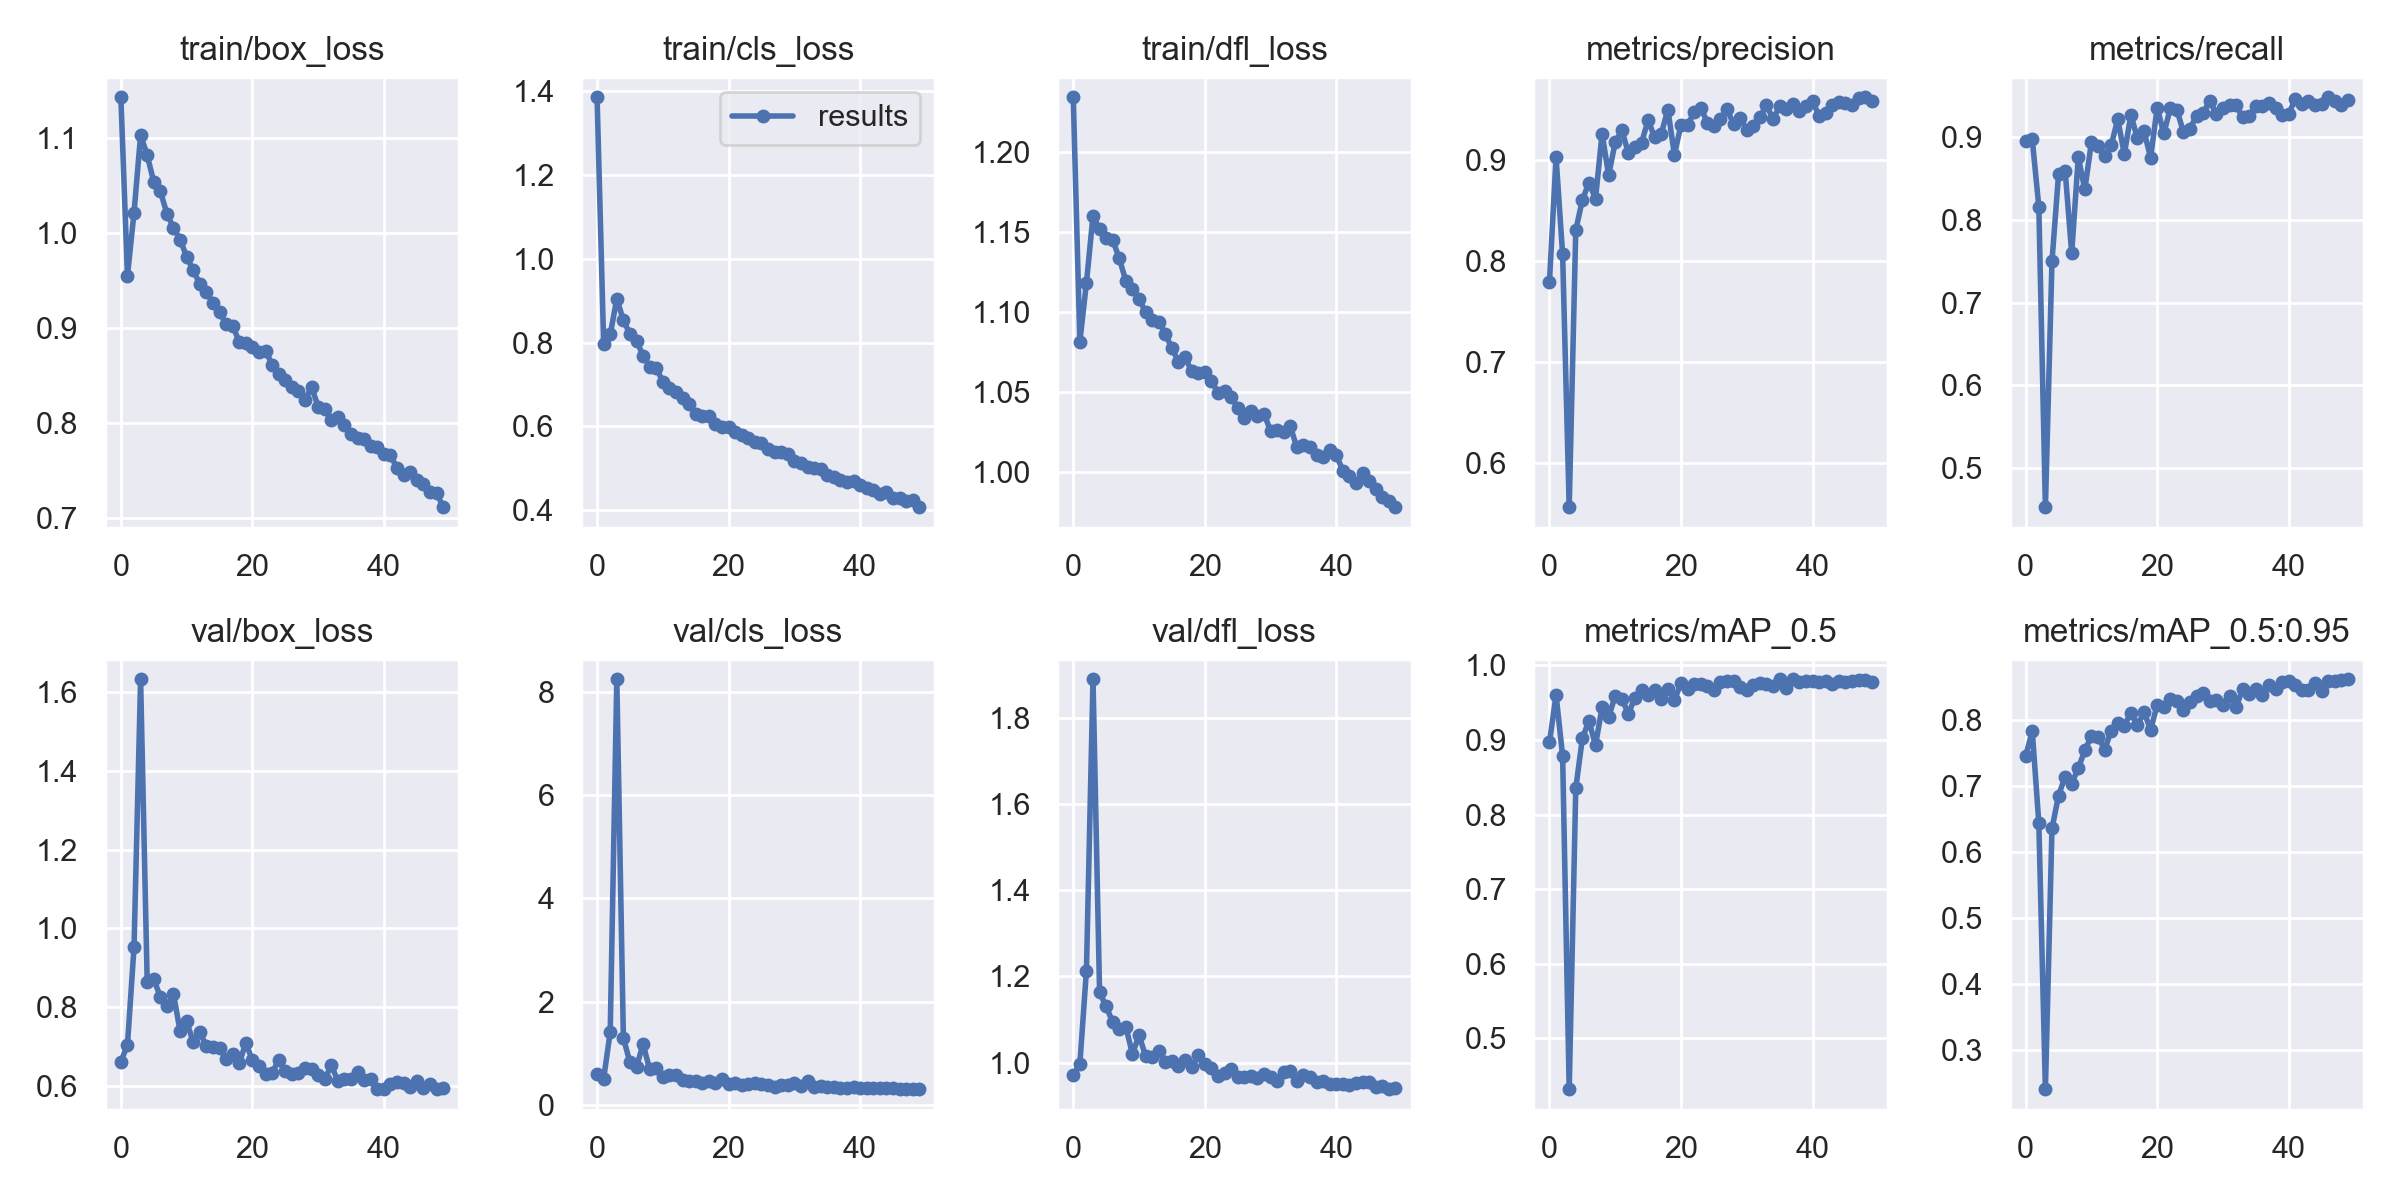

The file beside this chart, header and first rows:
epoch, train/box_loss, train/cls_loss, train/dfl_loss, metrics/precision, metrics/recall, metrics/mAP_0.5, metrics/mAP_0.5:0.95, val/box_loss, val/cls_loss, val/dfl_loss, x/lr0, x/lr1, x/lr2
0, 1.143, 1.385, 1.234, 0.7799, 0.896, 0.8966, 0.7447, 0.6612, 0.605, 0.9717, 0.07044, 0.003284, 0.003284
1, 0.9549, 0.7969, 1.082, 0.9029, 0.8976, 0.9603, 0.7832, 0.7032, 0.5121, 0.9961, 0.04031, 0.006487, 0.006487
2, 1.022, 0.8195, 1.118, 0.8067, 0.8159, 0.8783, 0.6434, 0.9521, 1.416, 1.214, 0.01005, 0.009557, 0.009557
3, 1.103, 0.904, 1.16, 0.5565, 0.4525, 0.432, 0.2403, 1.633, 8.24, 1.89, 0.009406, 0.009406, 0.009406
4, 1.082, 0.8534, 1.152, 0.8308, 0.7499, 0.8352, 0.6353, 0.865, 1.296, 1.163, 0.009406, 0.009406, 0.009406
5, 1.054, 0.8203, 1.147, 0.8605, 0.8553, 0.9019, 0.6851, 0.8707, 0.8304, 1.13, 0.009208, 0.009208, 0.009208
6, 1.044, 0.8045, 1.145, 0.8777, 0.8597, 0.9257, 0.7139, 0.8263, 0.7456, 1.093, 0.00901, 0.00901, 0.00901
7, 1.021, 0.7685, 1.134, 0.8618, 0.7599, 0.8928, 0.7032, 0.8028, 1.181, 1.078, 0.008812, 0.008812, 0.008812
8, 1.006, 0.7423, 1.119, 0.9261, 0.8758, 0.944, 0.7268, 0.8328, 0.6898, 1.083, 0.008614, 0.008614, 0.008614
9, 0.9932, 0.7401, 1.115, 0.8851, 0.8371, 0.9306, 0.7535, 0.7393, 0.7093, 1.02, 0.008416, 0.008416, 0.008416
10, 0.9753, 0.7063, 1.109, 0.9177, 0.8942, 0.9592, 0.7757, 0.764, 0.5491, 1.064, 0.008218, 0.008218, 0.008218
11, 0.9608, 0.6927, 1.1, 0.9297, 0.8893, 0.9551, 0.7745, 0.7109, 0.578, 1.014, 0.00802, 0.00802, 0.00802
12, 0.9466, 0.6813, 1.095, 0.9071, 0.8773, 0.9351, 0.7546, 0.7377, 0.5843, 1.012, 0.007822, 0.007822, 0.007822
13, 0.9384, 0.6675, 1.094, 0.9131, 0.8902, 0.9566, 0.7834, 0.6999, 0.4778, 1.028, 0.007624, 0.007624, 0.007624
14, 0.9259, 0.6543, 1.087, 0.9171, 0.9219, 0.9671, 0.7946, 0.6973, 0.4681, 1.002, 0.007426, 0.007426, 0.007426
15, 0.9168, 0.6308, 1.077, 0.9396, 0.8798, 0.9596, 0.791, 0.6961, 0.4694, 1.003, 0.007228, 0.007228, 0.007228
16, 0.9037, 0.6259, 1.069, 0.9224, 0.9269, 0.9672, 0.8109, 0.668, 0.4303, 0.9913, 0.00703, 0.00703, 0.00703
17, 0.9025, 0.6257, 1.072, 0.9261, 0.8988, 0.9547, 0.7921, 0.68, 0.4658, 1.006, 0.006832, 0.006832, 0.006832
18, 0.8851, 0.6065, 1.063, 0.9501, 0.9072, 0.9688, 0.8113, 0.6573, 0.4315, 0.9903, 0.006634, 0.006634, 0.006634
19, 0.8838, 0.5988, 1.062, 0.9053, 0.8754, 0.9531, 0.7851, 0.7085, 0.5048, 1.017, 0.006436, 0.006436, 0.006436
20, 0.8804, 0.5991, 1.063, 0.935, 0.9359, 0.9762, 0.8222, 0.6648, 0.4036, 0.9972, 0.006238, 0.006238, 0.006238
21, 0.8743, 0.586, 1.057, 0.9346, 0.9046, 0.968, 0.8187, 0.6498, 0.4325, 0.9884, 0.00604, 0.00604, 0.00604
22, 0.876, 0.5808, 1.05, 0.9473, 0.9349, 0.9745, 0.8319, 0.6304, 0.3834, 0.9689, 0.005842, 0.005842, 0.005842
23, 0.8614, 0.5714, 1.051, 0.9519, 0.933, 0.9749, 0.8292, 0.6324, 0.4044, 0.9758, 0.005644, 0.005644, 0.005644
24, 0.8511, 0.5637, 1.047, 0.9372, 0.9062, 0.9727, 0.8149, 0.666, 0.4373, 0.9842, 0.005446, 0.005446, 0.005446
25, 0.8455, 0.5596, 1.04, 0.9338, 0.9104, 0.9674, 0.8264, 0.6373, 0.4048, 0.9664, 0.005248, 0.005248, 0.005248
26, 0.8372, 0.546, 1.034, 0.9404, 0.9264, 0.9771, 0.8361, 0.6309, 0.3847, 0.9661, 0.00505, 0.00505, 0.00505
27, 0.8335, 0.5385, 1.038, 0.9503, 0.9293, 0.9791, 0.8408, 0.6324, 0.3542, 0.9695, 0.004852, 0.004852, 0.004852
28, 0.8236, 0.539, 1.035, 0.9357, 0.9442, 0.9787, 0.8291, 0.6443, 0.3863, 0.9635, 0.004654, 0.004654, 0.004654
29, 0.8377, 0.5349, 1.037, 0.9413, 0.9282, 0.9711, 0.8294, 0.6425, 0.389, 0.9723, 0.004456, 0.004456, 0.004456
30, 0.8171, 0.5168, 1.026, 0.9303, 0.9355, 0.9675, 0.8231, 0.6268, 0.4268, 0.967, 0.004258, 0.004258, 0.004258
31, 0.8143, 0.5128, 1.026, 0.9342, 0.9388, 0.9737, 0.8367, 0.6169, 0.3743, 0.9566, 0.00406, 0.00406, 0.00406
32, 0.8025, 0.5023, 1.025, 0.9424, 0.9386, 0.9763, 0.8189, 0.6518, 0.4677, 0.9784, 0.003862, 0.003862, 0.003862
33, 0.8063, 0.5, 1.029, 0.9548, 0.9243, 0.9749, 0.8465, 0.6124, 0.359, 0.9796, 0.003664, 0.003664, 0.003664
34, 0.7972, 0.4977, 1.016, 0.9405, 0.9255, 0.9724, 0.8395, 0.6164, 0.3728, 0.9562, 0.003466, 0.003466, 0.003466
35, 0.7881, 0.4845, 1.017, 0.9536, 0.9377, 0.981, 0.8468, 0.6174, 0.3415, 0.9716, 0.003268, 0.003268, 0.003268
36, 0.7842, 0.4804, 1.016, 0.9509, 0.9375, 0.9698, 0.837, 0.635, 0.3528, 0.9658, 0.00307, 0.00307, 0.00307
37, 0.7832, 0.4734, 1.011, 0.9555, 0.9416, 0.9812, 0.8527, 0.614, 0.3297, 0.9554, 0.002872, 0.002872, 0.002872
38, 0.776, 0.4678, 1.01, 0.9489, 0.9356, 0.9779, 0.8469, 0.616, 0.3363, 0.9566, 0.002674, 0.002674, 0.002674
39, 0.774, 0.4694, 1.014, 0.9534, 0.927, 0.9787, 0.858, 0.5913, 0.3544, 0.95, 0.002476, 0.002476, 0.002476
40, 0.767, 0.4612, 1.011, 0.9586, 0.9283, 0.9784, 0.8587, 0.5917, 0.3313, 0.95, 0.002278, 0.002278, 0.002278
41, 0.7657, 0.4538, 1.001, 0.9437, 0.9465, 0.9771, 0.8523, 0.6032, 0.3223, 0.9509, 0.00208, 0.00208, 0.00208
42, 0.7519, 0.4491, 0.9979, 0.9466, 0.9406, 0.9793, 0.8455, 0.6083, 0.3312, 0.9485, 0.001882, 0.001882, 0.001882
43, 0.7449, 0.439, 0.9933, 0.9543, 0.9442, 0.9747, 0.845, 0.6064, 0.3277, 0.9524, 0.001684, 0.001684, 0.001684
44, 0.7477, 0.4446, 0.9998, 0.9571, 0.9392, 0.9788, 0.8551, 0.597, 0.325, 0.9548, 0.001486, 0.001486, 0.001486
45, 0.7392, 0.4303, 0.9948, 0.9563, 0.9403, 0.9773, 0.8436, 0.6127, 0.3388, 0.9544, 0.001288, 0.001288, 0.001288
46, 0.7354, 0.4284, 0.9895, 0.9547, 0.9484, 0.9793, 0.858, 0.5946, 0.3201, 0.9438, 0.00109, 0.00109, 0.00109
47, 0.7274, 0.4231, 0.9845, 0.9615, 0.944, 0.9803, 0.8589, 0.6035, 0.3131, 0.9448, 0.000892, 0.000892, 0.000892
48, 0.7263, 0.4236, 0.9821, 0.9622, 0.9388, 0.9799, 0.8601, 0.5928, 0.3122, 0.9383, 0.000694, 0.000694, 0.000694
49, 0.711, 0.4076, 0.9783, 0.9584, 0.9445, 0.9779, 0.8613, 0.5948, 0.31, 0.9403, 0.000496, 0.000496, 0.000496
